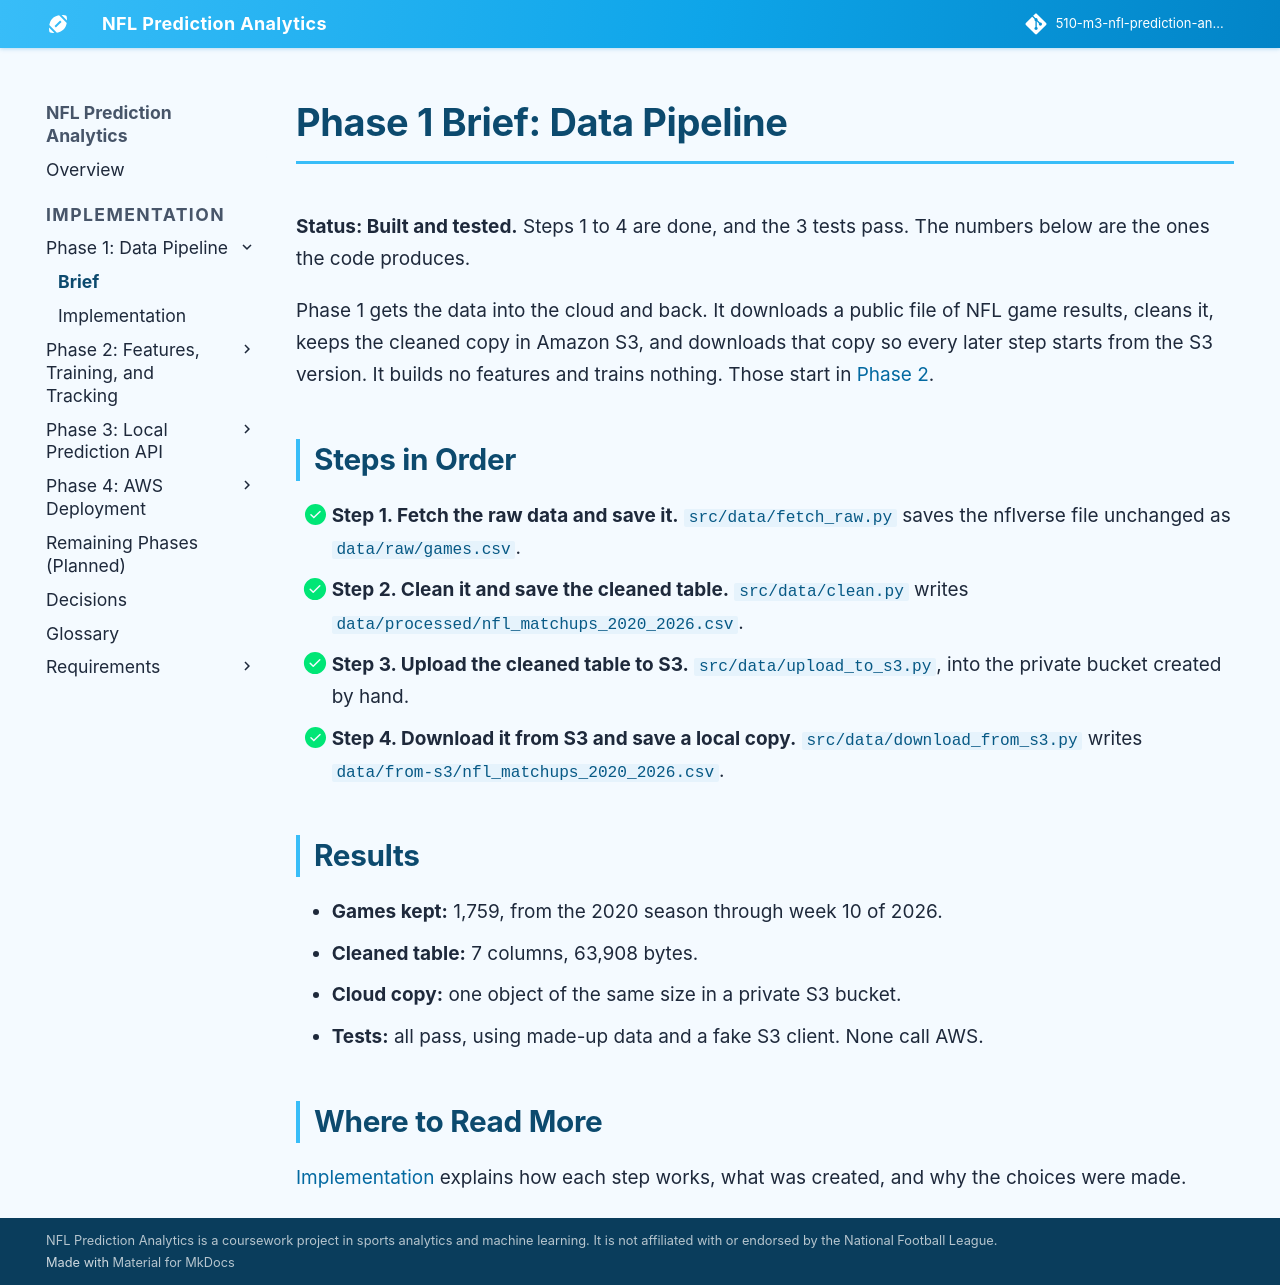

repository: jconnors23/510-m3-nfl-prediction-analytics · page: implementation/phase-1/brief/index.html · generator: mkdocs

---
hide:
  - toc
---

# Phase 1 Brief: Data Pipeline

**Status: Built and tested.** Steps 1 to 4 are done, and the 3 tests pass. The numbers below are the ones the code produces.

Phase 1 gets the data into the cloud and back. It downloads a public file of NFL game results, cleans it, keeps the cleaned copy in Amazon S3, and downloads that copy so every later step starts from the S3 version. It builds no features and trains nothing. Those start in [Phase 2](../phase-2/brief.md).

## Steps in Order

- [x] **Step 1. Fetch the raw data and save it.** `src/data/fetch_raw.py` saves the nflverse file unchanged as `data/raw/games.csv`.
- [x] **Step 2. Clean it and save the cleaned table.** `src/data/clean.py` writes `data/processed/nfl_matchups_2020_2026.csv`.
- [x] **Step 3. Upload the cleaned table to S3.** `src/data/upload_to_s3.py`, into the private bucket created by hand.
- [x] **Step 4. Download it from S3 and save a local copy.** `src/data/download_from_s3.py` writes `data/from-s3/nfl_matchups_2020_2026.csv`.

## Results

- **Games kept:** 1,759, from the 2020 season through week 10 of 2026.
- **Cleaned table:** 7 columns, 63,908 bytes.
- **Cloud copy:** one object of the same size in a private S3 bucket.
- **Tests:** all pass, using made-up data and a fake S3 client. None call AWS.

## Where to Read More

[Implementation](./implementation.md) explains how each step works, what was created, and why the choices were made.
